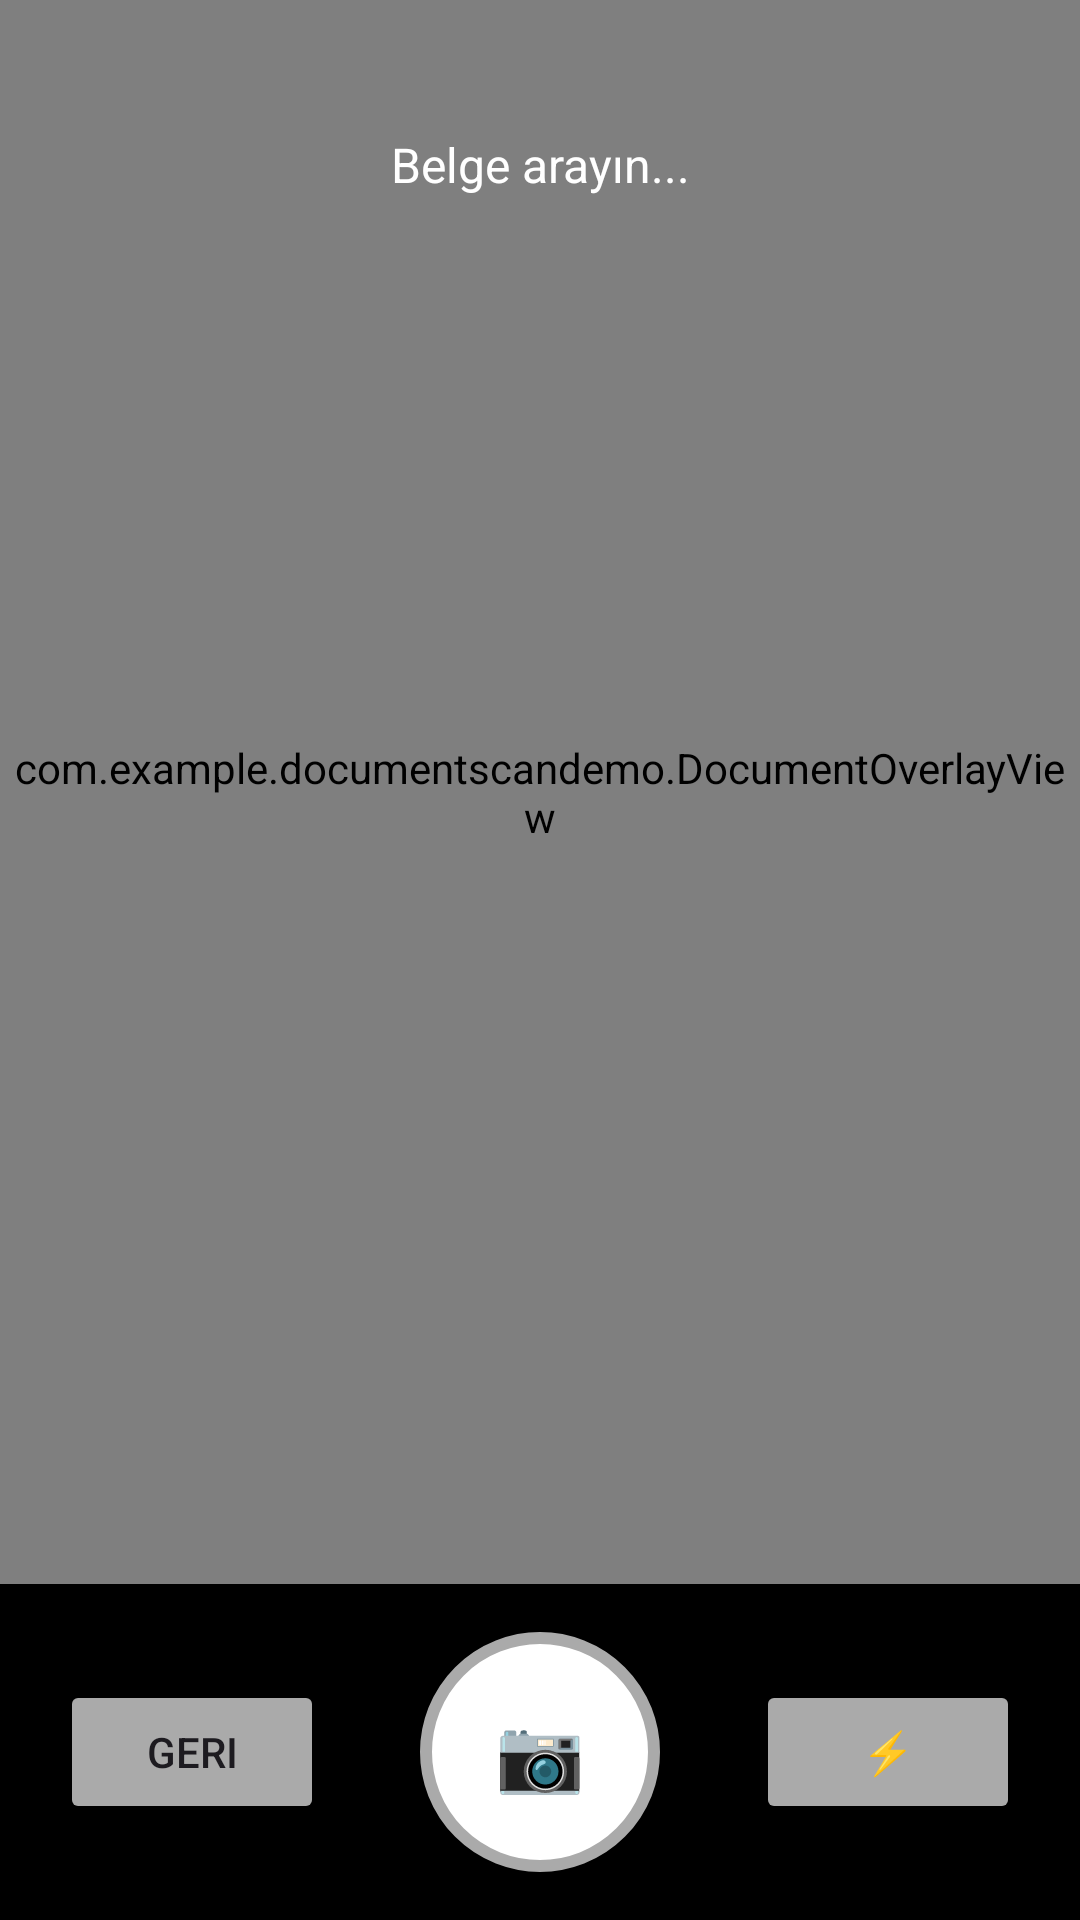

Write the Android layout XML for this screen, with the resource values it uses.
<!-- AndroidManifest.xml: application theme Theme.DocumentScanDemo -->
<!-- res/layout/activity_document_scanner.xml -->
<?xml version="1.0" encoding="utf-8"?>
<androidx.constraintlayout.widget.ConstraintLayout xmlns:android="http://schemas.android.com/apk/res/android"
    xmlns:app="http://schemas.android.com/apk/res-auto"
    xmlns:tools="http://schemas.android.com/tools"
    android:layout_width="match_parent"
    android:layout_height="match_parent"
    android:background="@android:color/black"
    tools:context=".DocumentScannerActivity">

    
    <androidx.camera.view.PreviewView
        android:id="@+id/previewView"
        android:layout_width="0dp"
        android:layout_height="0dp"
        app:layout_constraintBottom_toTopOf="@+id/controlsLayout"
        app:layout_constraintEnd_toEndOf="parent"
        app:layout_constraintStart_toStartOf="parent"
        app:layout_constraintTop_toTopOf="parent" />

    
    <com.example.documentscandemo.DocumentOverlayView
        android:id="@+id/overlayView"
        android:layout_width="0dp"
        android:layout_height="0dp"
        app:layout_constraintBottom_toTopOf="@+id/controlsLayout"
        app:layout_constraintEnd_toEndOf="parent"
        app:layout_constraintStart_toStartOf="parent"
        app:layout_constraintTop_toTopOf="parent" />

    
    <LinearLayout
        android:id="@+id/controlsLayout"
        android:layout_width="0dp"
        android:layout_height="wrap_content"
        android:orientation="horizontal"
        android:gravity="center"
        android:padding="16dp"
        android:background="@android:color/black"
        app:layout_constraintBottom_toBottomOf="parent"
        app:layout_constraintEnd_toEndOf="parent"
        app:layout_constraintStart_toStartOf="parent">

        
        <Button
            android:id="@+id/btnBack"
            android:layout_width="wrap_content"
            android:layout_height="wrap_content"
            android:layout_marginEnd="16dp"
            android:text="Geri"
            android:backgroundTint="@android:color/darker_gray" />

        
        <Button
            android:id="@+id/btnCapture"
            android:layout_width="80dp"
            android:layout_height="80dp"
            android:layout_marginHorizontal="16dp"
            android:background="@drawable/capture_button_background"
            android:text="📷"
            android:textSize="24sp" />

        
        <Button
            android:id="@+id/btnFlash"
            android:layout_width="wrap_content"
            android:layout_height="wrap_content"
            android:layout_marginStart="16dp"
            android:text="⚡"
            android:backgroundTint="@android:color/darker_gray" />

    </LinearLayout>

    
    <TextView
        android:id="@+id/tvStatus"
        android:layout_width="wrap_content"
        android:layout_height="wrap_content"
        android:layout_marginTop="32dp"
        android:background="@drawable/status_background"
        android:padding="12dp"
        android:text="Belge arayın..."
        android:textColor="@android:color/white"
        android:textSize="16sp"
        app:layout_constraintEnd_toEndOf="parent"
        app:layout_constraintStart_toStartOf="parent"
        app:layout_constraintTop_toTopOf="parent" />

</androidx.constraintlayout.widget.ConstraintLayout>
<!-- resources referenced by this layout -->
<resources>
  <!-- drawable capture_button_background (drawable) -->
  <?xml version="1.0" encoding="utf-8"?>
  <shape xmlns:android="http://schemas.android.com/apk/res/android"
      android:shape="oval">
      <solid android:color="@android:color/white" />
      <stroke
          android:width="4dp"
          android:color="@android:color/darker_gray" />
  </shape>
  <style name="Theme.DocumentScanDemo" parent="Theme.Material3.DayNight.NoActionBar">
          
          <item name="colorPrimary">@android:color/holo_blue_dark</item>
          <item name="colorPrimaryVariant">@android:color/holo_blue_light</item>
          <item name="colorOnPrimary">@android:color/white</item>
          
          <item name="colorSecondary">@android:color/holo_green_dark</item>
          <item name="colorSecondaryVariant">@android:color/holo_green_light</item>
          <item name="colorOnSecondary">@android:color/black</item>
          
          <item name="android:statusBarColor">@android:color/holo_blue_dark</item>
      </style>
</resources>
